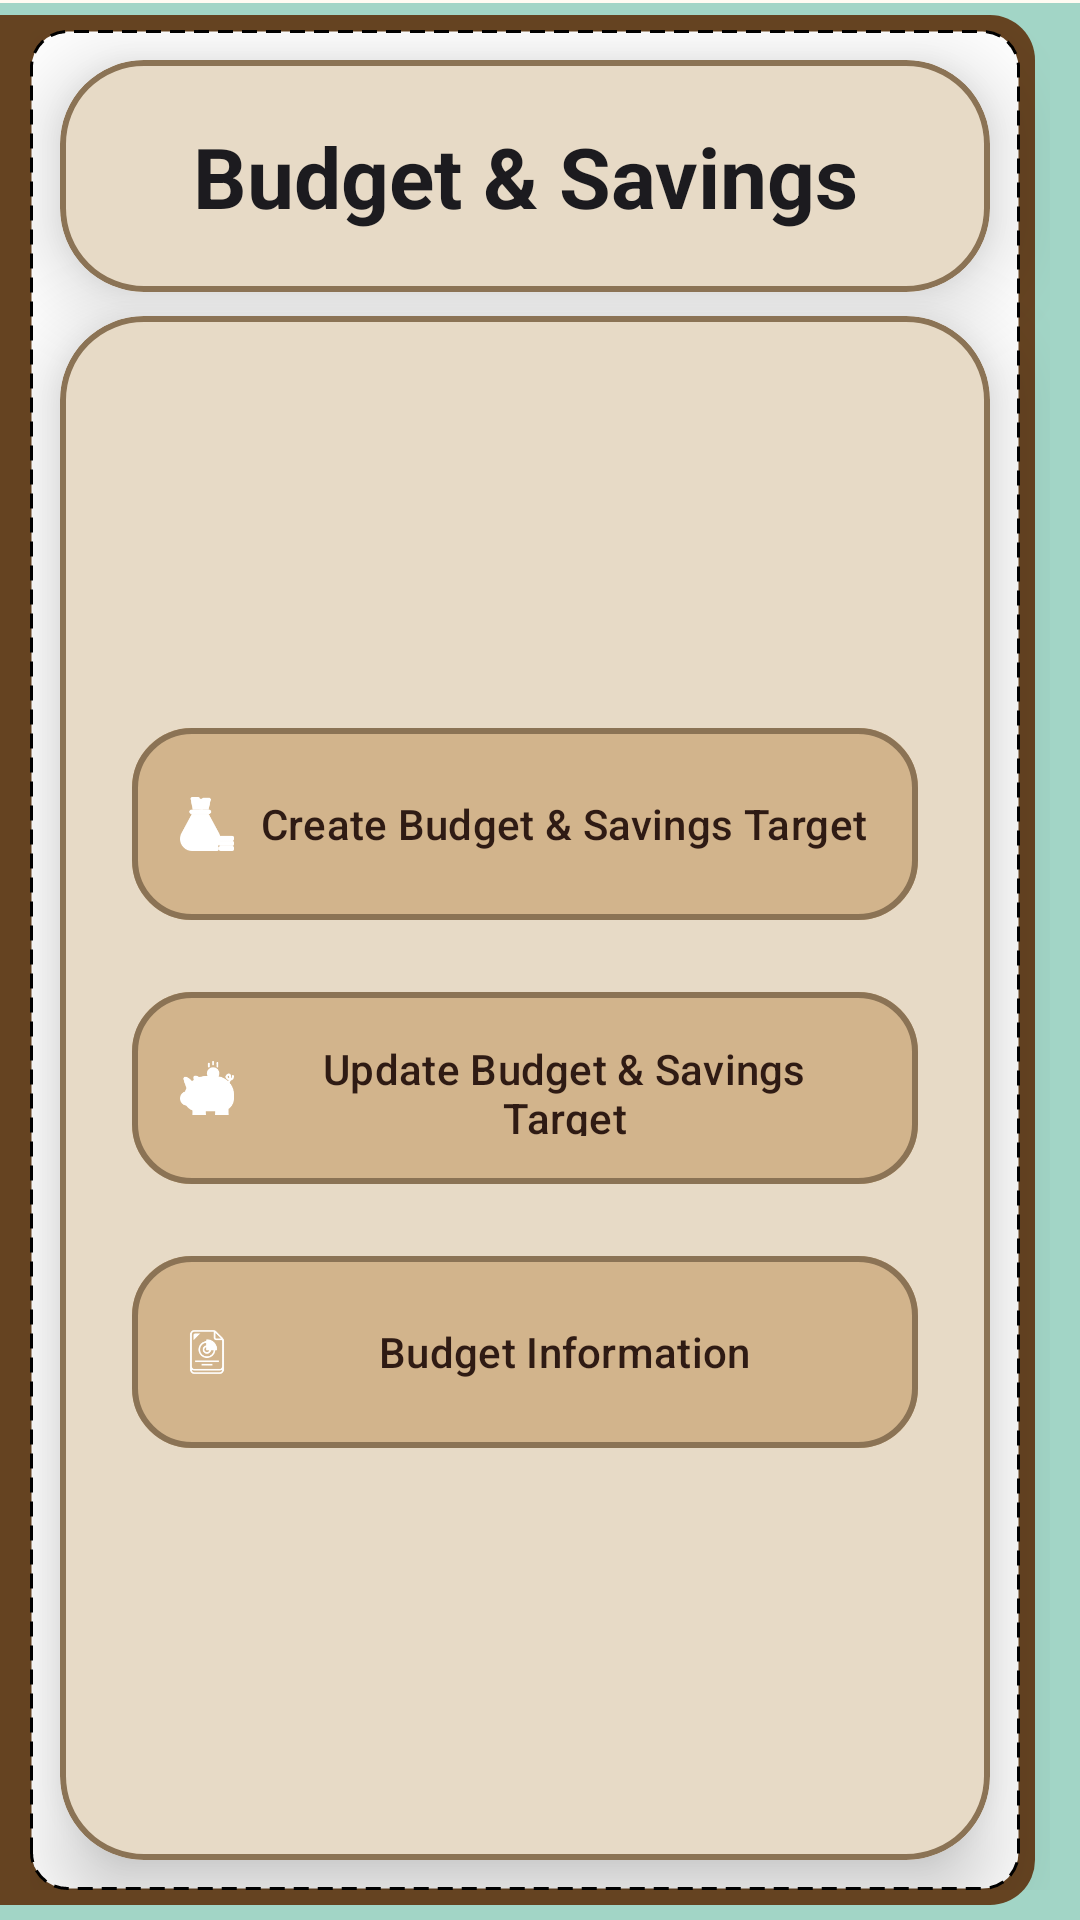

Layout XML and referenced resources for this Android screen:
<!-- AndroidManifest.xml: application theme AppTheme -->
<!-- res/layout/activity_budget.xml -->
<?xml version="1.0" encoding="utf-8"?>
<androidx.constraintlayout.widget.ConstraintLayout xmlns:android="http://schemas.android.com/apk/res/android"
    xmlns:app="http://schemas.android.com/apk/res-auto"
    xmlns:tools="http://schemas.android.com/tools"
    android:layout_width="match_parent"
    android:layout_height="match_parent"
    android:background="@drawable/book"
    tools:context="com.example.lenden.BudgetActivity">

    <androidx.constraintlayout.widget.Guideline
        android:id="@+id/guide_left"
        android:layout_width="wrap_content"
        android:layout_height="wrap_content"
        android:orientation="vertical"
        app:layout_constraintGuide_begin="10dp" />
    <androidx.constraintlayout.widget.Guideline
        android:id="@+id/guide_right"
        android:layout_width="wrap_content"
        android:layout_height="wrap_content"
        android:orientation="vertical"
        app:layout_constraintGuide_end="20dp" />
    <androidx.constraintlayout.widget.Guideline
        android:id="@+id/guide_top"
        android:layout_width="wrap_content"
        android:layout_height="wrap_content"
        android:orientation="horizontal"
        app:layout_constraintGuide_begin="10dp" />
    <androidx.constraintlayout.widget.Guideline
        android:id="@+id/guide_bottom"
        android:layout_width="wrap_content"
        android:layout_height="wrap_content"
        android:orientation="horizontal"
        app:layout_constraintGuide_end="10dp" />

    
    <com.google.android.material.card.MaterialCardView
        android:id="@+id/header_card"
        android:layout_width="0dp"
        android:layout_height="wrap_content"
        style="@style/BookCard"
        app:layout_constraintEnd_toEndOf="@id/guide_right"
        app:layout_constraintStart_toStartOf="@id/guide_left"
        app:layout_constraintTop_toTopOf="@id/guide_top"
        android:contentDescription="Budget management section header">

        <com.google.android.material.textview.MaterialTextView
            android:id="@+id/budget_header"
            style="@style/TextAppearance.Material3.HeadlineMedium"
            android:layout_width="match_parent"
            android:layout_height="wrap_content"
            android:gravity="center"
            android:padding="20dp"
            android:text="Budget &amp; Savings"
            android:textColor="?attr/colorOnSurface"
            android:textStyle="bold"
            android:contentDescription="Budget and savings management title" />
    </com.google.android.material.card.MaterialCardView>

    
    <com.google.android.material.card.MaterialCardView
        android:layout_width="0dp"
        android:layout_height="0dp"
        android:layout_marginTop="8dp"
        style="@style/BookCard"
        app:layout_constraintBottom_toBottomOf="@id/guide_bottom"
        app:layout_constraintEnd_toEndOf="@id/guide_right"
        app:layout_constraintStart_toStartOf="@id/guide_left"
        app:layout_constraintTop_toBottomOf="@id/header_card"
        android:contentDescription="Budget management action buttons">

        <LinearLayout
            android:layout_width="match_parent"
            android:layout_height="match_parent"
            android:orientation="vertical"
            android:gravity="center"
            android:padding="24dp">

            <com.google.android.material.button.MaterialButton
                android:id="@+id/create_budget"
                style="@style/BookButton"
                android:layout_width="match_parent"
                android:layout_height="72dp"
                android:layout_marginBottom="16dp"
                android:text="Create Budget &amp; Savings Target"
                app:icon="@drawable/im_budget"
                android:clickable="true"
                android:focusable="true"
                app:rippleColor="?attr/colorPrimary"
                android:minHeight="48dp"
                android:contentDescription="Create new budget and savings target" />

            <com.google.android.material.button.MaterialButton
                android:id="@+id/update_budget"
                style="@style/BookButton"
                android:layout_width="match_parent"
                android:layout_height="72dp"
                android:layout_marginBottom="16dp"
                android:text="Update Budget &amp; Savings Target"
                app:icon="@drawable/im_savings"
                android:clickable="true"
                android:focusable="true"
                app:rippleColor="?attr/colorPrimary"
                android:minHeight="48dp"
                android:contentDescription="Update existing budget and savings target" />

            <com.google.android.material.button.MaterialButton
                android:id="@+id/details"
                style="@style/BookButton"
                android:layout_width="match_parent"
                android:layout_height="72dp"
                android:text="Budget Information"
                app:icon="@drawable/im_reports"
                android:clickable="true"
                android:focusable="true"
                app:rippleColor="?attr/colorPrimary"
                android:minHeight="48dp"
                android:contentDescription="View detailed budget information and reports" />
        </LinearLayout>
    </com.google.android.material.card.MaterialCardView>

</androidx.constraintlayout.widget.ConstraintLayout>
<!-- resources referenced by this layout -->
<resources>
  <style name="BookButton" parent="Widget.Material3.Button">
          <item name="cornerRadius">20dp</item>
          <item name="android:backgroundTint">@color/md_theme_primary_container</item>
          <item name="android:textColor">@color/md_theme_on_primary_container</item>
          <item name="strokeColor">@color/md_theme_outline</item>
          <item name="strokeWidth">2dp</item>
          <item name="android:elevation">8dp</item>
          <item name="android:padding">16dp</item>
      </style>
  <style name="BookCard" parent="Widget.Material3.CardView.Elevated">
          <item name="cardCornerRadius">28dp</item>
          <item name="cardElevation">16dp</item>
          <item name="strokeColor">@color/md_theme_outline</item>
          <item name="strokeWidth">2dp</item>
          <item name="cardBackgroundColor">@color/md_theme_surface</item>
      </style>
  <color name="light_blue">#a2d5c6</color>
  <color name="colorPrimaryDark">#654321</color>
  <color name="white">#FFFFFF</color>
  <color name="black">#FF000000</color>
  <color name="md_theme_primary_container">#D2B48C</color>
  <color name="md_theme_on_primary_container">#2F1B14</color>
  <color name="md_theme_outline">#8B7355</color>
  <color name="md_theme_surface">#FDF5E6</color>
  <color name="md_theme_primary">#6B4513</color>
  <color name="md_theme_on_primary">#FFFFFF</color>
  <color name="md_theme_secondary">#8B4513</color>
  <color name="md_theme_on_secondary">#FFFFFF</color>
  <color name="md_theme_secondary_container">#F4A460</color>
  <color name="md_theme_on_secondary_container">#2F1B14</color>
  <color name="md_theme_tertiary">#DAA520</color>
  <color name="md_theme_on_tertiary">#FFFFFF</color>
  <color name="md_theme_tertiary_container">#FFE4B5</color>
  <color name="md_theme_on_tertiary_container">#2F1B14</color>
  <color name="md_theme_error">#BA1A1A</color>
  <color name="md_theme_on_error">#FFFFFF</color>
  <color name="md_theme_error_container">#FFDAD6</color>
  <color name="md_theme_on_error_container">#410002</color>
  <color name="md_theme_outline_variant">#D3C4B2</color>
  <color name="md_theme_on_surface">#1C1B1F</color>
  <color name="md_theme_surface_variant">#F5DEB3</color>
  <color name="md_theme_on_surface_variant">#49454F</color>
  <color name="md_theme_inverse_surface">#313033</color>
  <color name="md_theme_inverse_on_surface">#F4EFF4</color>
  <color name="md_theme_inverse_primary">#D0BCFF</color>
</resources>
